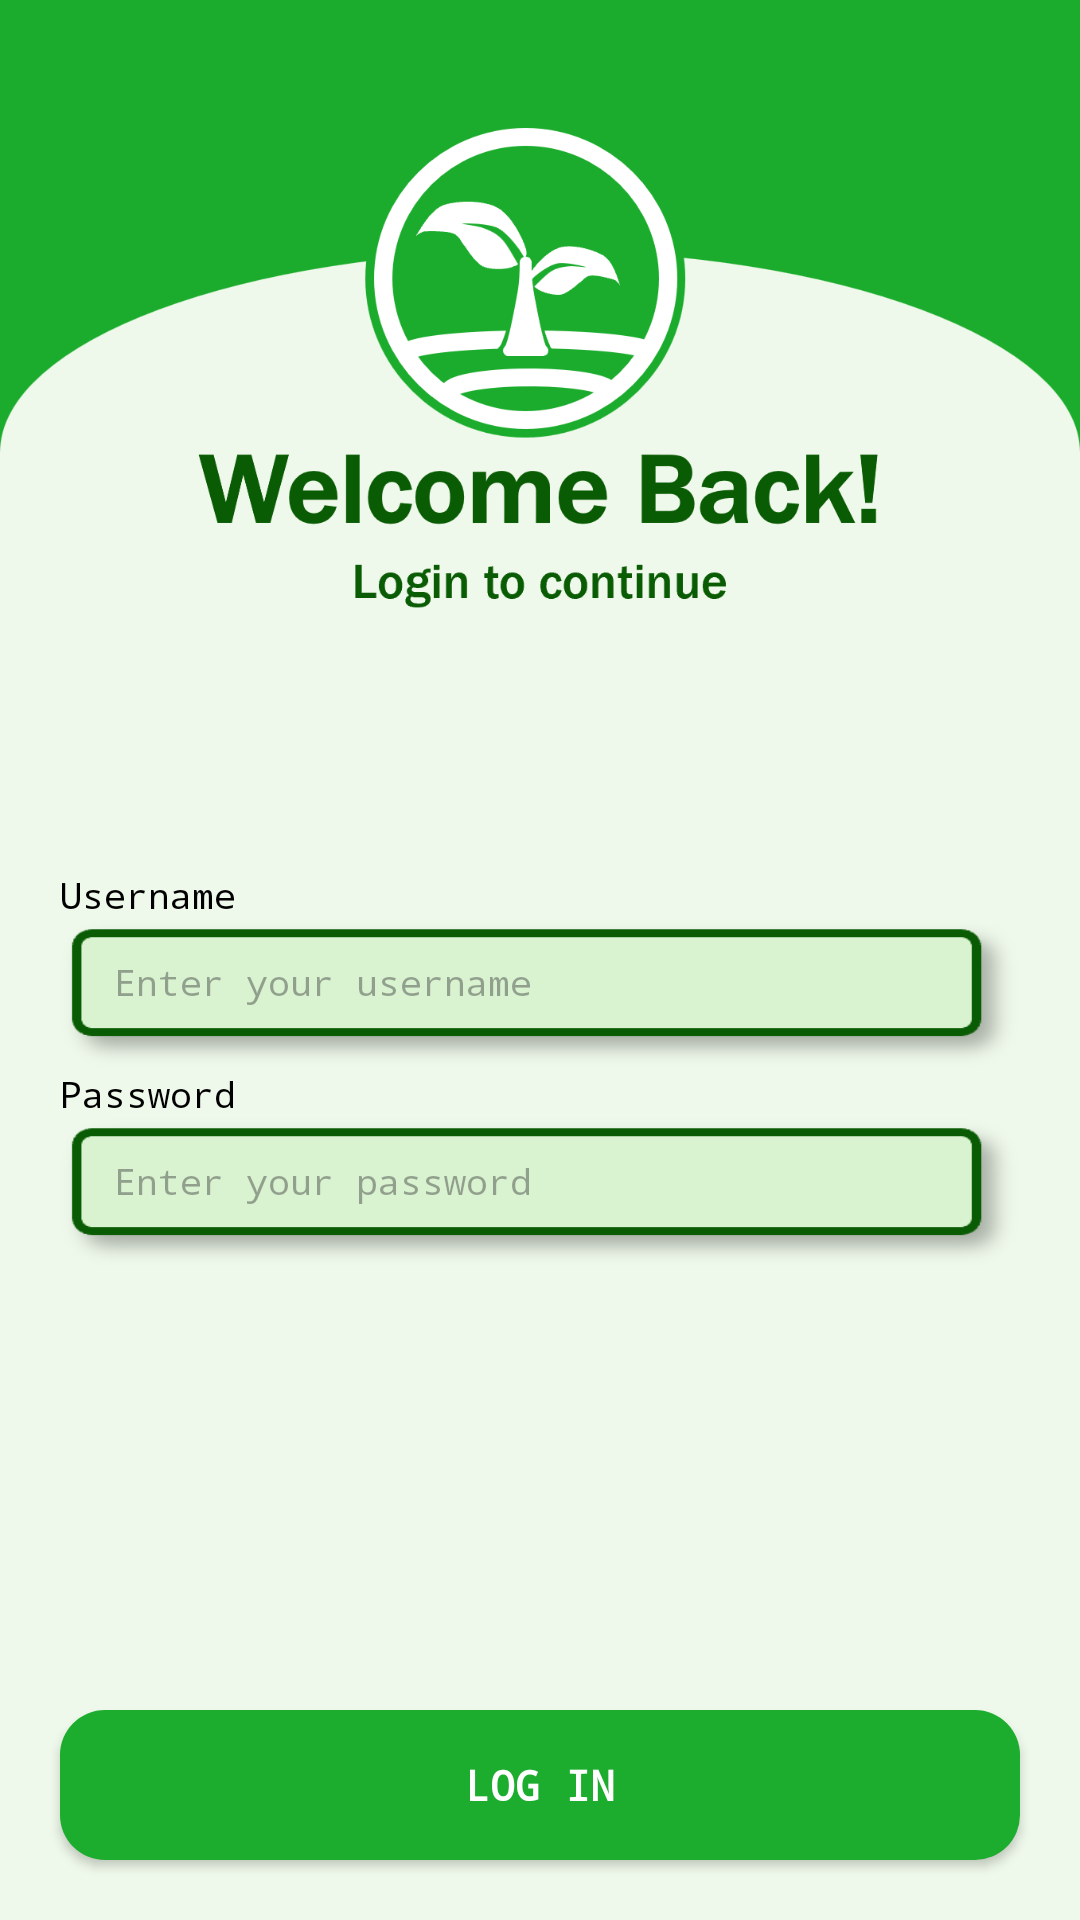

Here is an Android app screen rendered from its layout file. Give the layout XML and the strings, colors and styles it references.
<!-- AndroidManifest.xml: application theme Theme.InhabitatPractice -->
<!-- res/layout/activity_login.xml -->
<?xml version="1.0" encoding="utf-8"?>
<LinearLayout xmlns:android="http://schemas.android.com/apk/res/android"
    xmlns:app="http://schemas.android.com/apk/res-auto"
    xmlns:tools="http://schemas.android.com/tools"
    android:id="@+id/main"
    android:layout_width="match_parent"
    android:layout_height="match_parent"
    android:orientation="vertical"
    android:background="@drawable/login_page"
    tools:context=".LoginActivity">


    <LinearLayout
        android:layout_weight="1"
        android:layout_width="match_parent"
        android:layout_height="match_parent"
        android:padding="20dp"
        android:orientation="vertical">

        <LinearLayout
            android:layout_marginTop="270dp"
            android:layout_width="match_parent"
            android:layout_height="wrap_content"
            android:orientation="vertical">

            <TextView
                style="@style/Label"
                android:text="Username"
                />

            <EditText
                android:id="@+id/username"
                android:layout_height="50dp"
                android:background="@drawable/input_bg"
                android:layout_width="match_parent"
                android:hint="Enter your username"
                style="@style/MainInput"/>

        </LinearLayout>

        <LinearLayout
            android:layout_width="match_parent"
            android:layout_height="wrap_content"
            android:orientation="vertical">

            <TextView
                style="@style/Label"
                android:text="Password"
                />

            <EditText
                android:id="@+id/password"
                android:layout_height="50dp"
                android:background="@drawable/input_bg"
                android:layout_width="match_parent"
                android:hint="Enter your password"
                style="@style/MainInput"/>

        </LinearLayout>


    </LinearLayout>


    <androidx.appcompat.widget.AppCompatButton
        android:id="@+id/login"
        android:layout_margin="20dp"
        android:background="@drawable/button_bg"
        android:layout_width="match_parent"
        android:fontFamily="monospace"
        android:textColor="@color/white"
        android:textStyle="bold"
        android:text="Log in"
        android:layout_height="50dp"/>

</LinearLayout>
<!-- resources referenced by this layout -->
<resources>
  <!-- drawable button_bg (drawable) -->
  <?xml version="1.0" encoding="utf-8"?>
  <shape xmlns:android="http://schemas.android.com/apk/res/android"
      android:shape="rectangle">
  
      <solid android:color="#1cac2e" />
  
      <corners android:radius="15dp" />
  
  </shape>
  <!-- drawable input_bg: png bitmap (drawable, 3070 bytes) -->
  <!-- drawable login_page: png bitmap (drawable, 72948 bytes) -->
  <style name="Label">
          <item name="android:layout_height">wrap_content</item>
          <item name="android:layout_width">wrap_content</item>
          <item name="android:textSize">12sp</item>
          <item name="android:textColor">@color/black</item>
          <item name="android:fontFamily">monospace</item>
      </style>
  <style name="MainInput">
          <item name="android:paddingStart">18dp</item>
          <item name="android:textSize">12sp</item>
          <item name="android:paddingBottom">8dp</item>
          <item name="android:fontFamily">monospace</item>
          <item name="android:background">@drawable/input_bg</item>
      </style>
  <style name="Theme.InhabitatPractice" parent="Base.Theme.InhabitatPractice" />
  <style name="Base.Theme.InhabitatPractice" parent="Theme.Material3.DayNight.NoActionBar">
          
          
      </style>
  <!-- not gathered from this repository: default colours our renderer supplied (Android Studio template values) -->
  <color name="black">#FF000000</color>
  <color name="white">#FFFFFFFF</color>
</resources>
